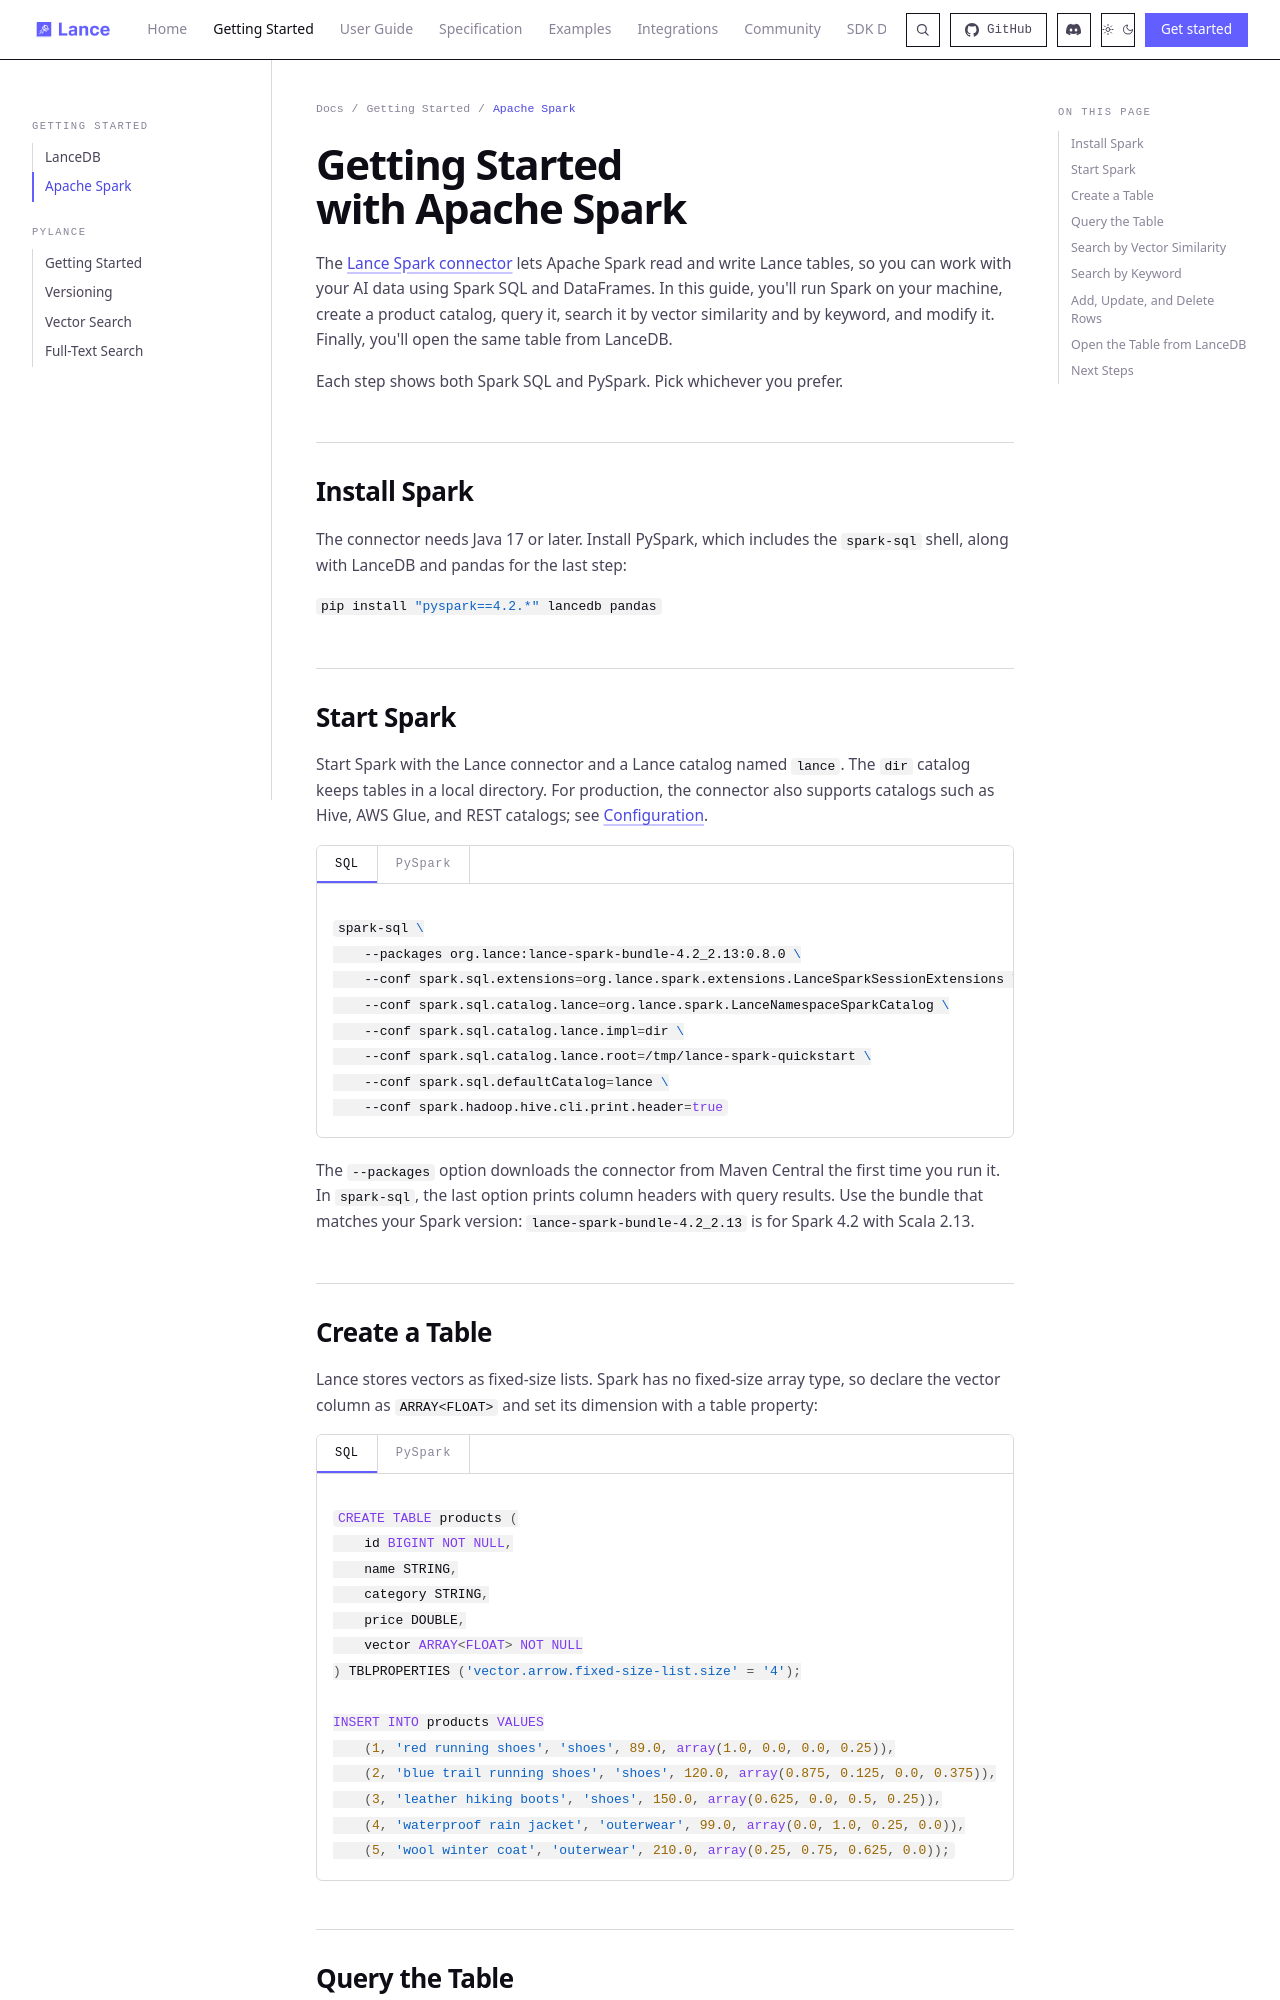

repository: ryc111/lance · page: quickstart/spark/index.html · generator: mkdocs

---
title: Apache Spark Quickstart
description: Get started with Lance using Apache Spark - create a table, query it with SQL, and run vector and full-text search
---

# Getting Started with Apache Spark

The [Lance Spark connector](../integrations/spark/index.md) lets Apache Spark read and write Lance tables, so you can work with your AI data using Spark SQL and DataFrames. In this guide, you'll run Spark on your machine, create a product catalog, query it, search it by vector similarity and by keyword, and modify it. Finally, you'll open the same table from LanceDB.

Each step shows both Spark SQL and PySpark. Pick whichever you prefer.

## Install Spark

The connector needs Java 17 or later. Install PySpark, which includes the `spark-sql` shell, along with LanceDB and pandas for the last step:

```bash
--8<-- "snippets/quickstart/spark-install.sh"
```

## Start Spark

Start Spark with the Lance connector and a Lance catalog named `lance`. The `dir` catalog keeps tables in a local directory. For production, the connector also supports catalogs such as Hive, AWS Glue, and REST catalogs; see [Configuration](../integrations/spark/config.md).

=== "SQL"

    ```bash
    --8<-- "snippets/quickstart/spark-sql.sh"
    ```

=== "PySpark"

    ```python
    --8<-- "snippets/quickstart/spark_quickstart.py:session"
    ```

The `--packages` option downloads the connector from Maven Central the first time you run it. In `spark-sql`, the last option prints column headers with query results. Use the bundle that matches your Spark version: `lance-spark-bundle-4.2_2.13` is for Spark 4.2 with Scala 2.13.
